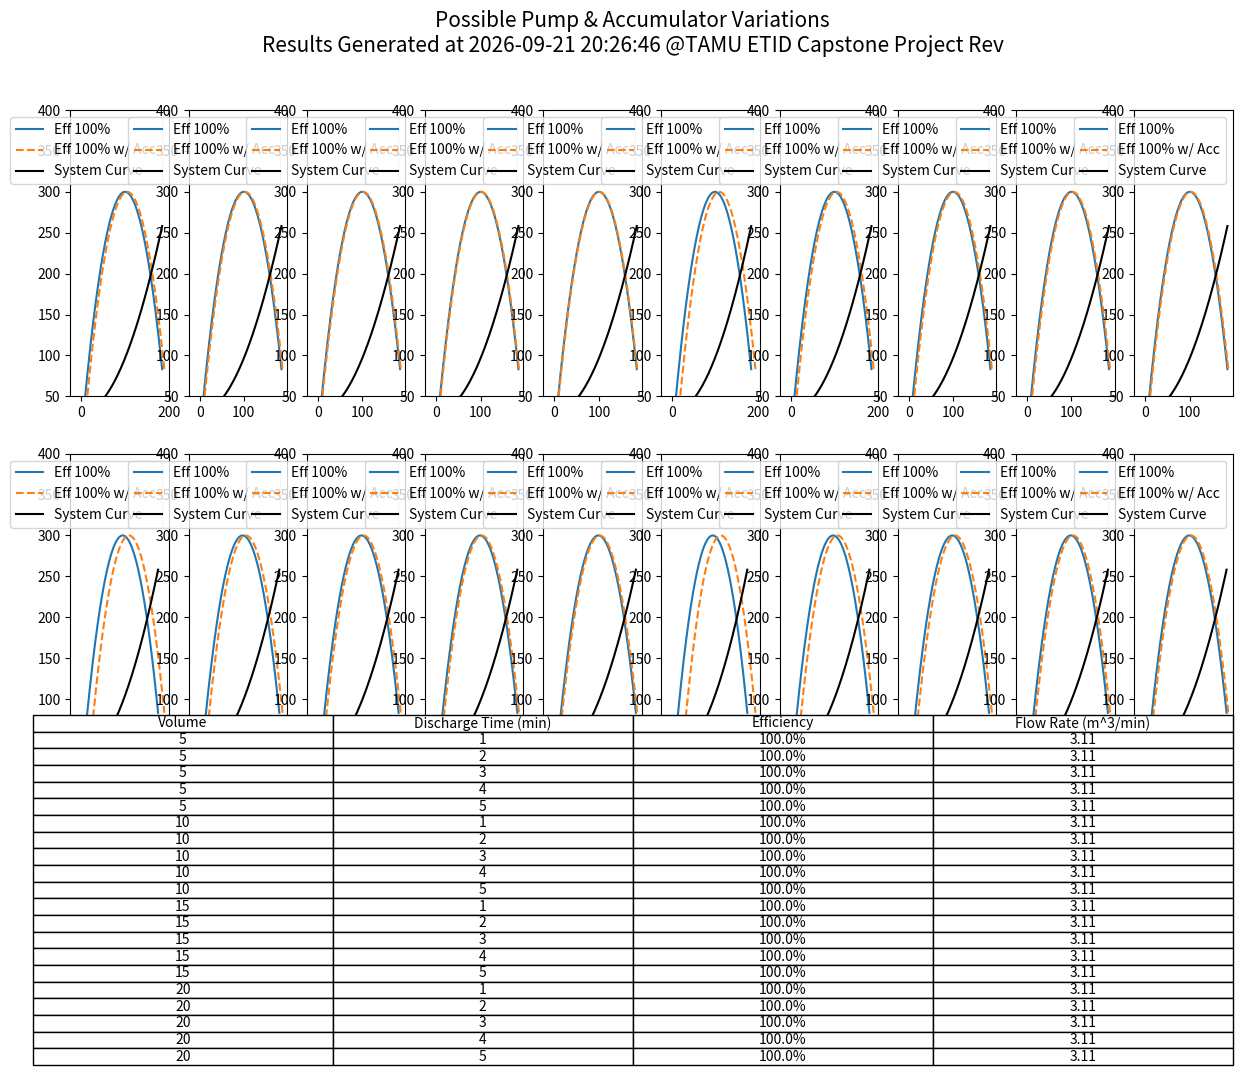
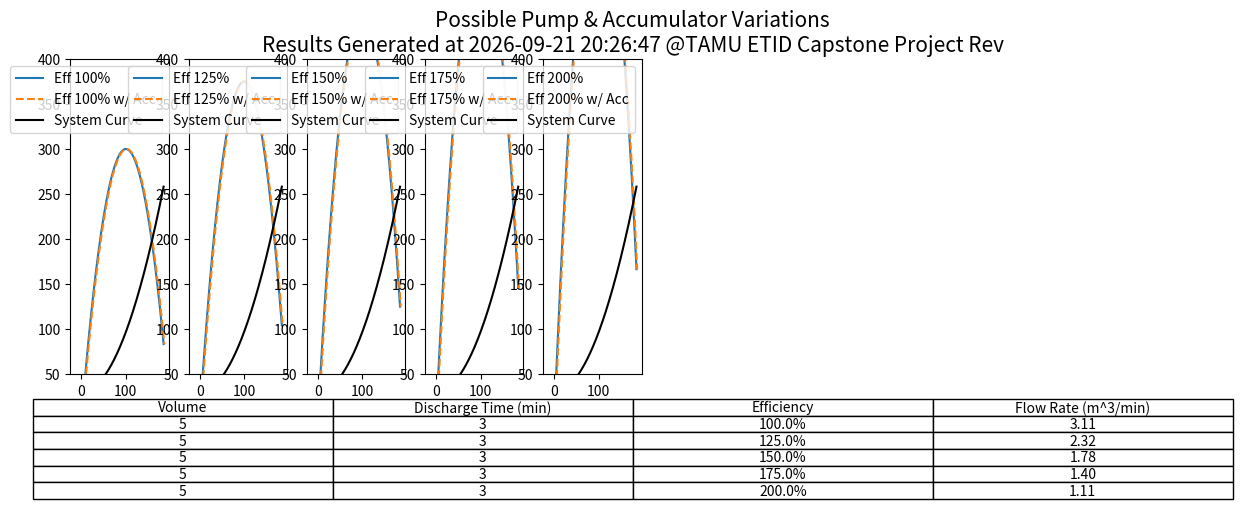
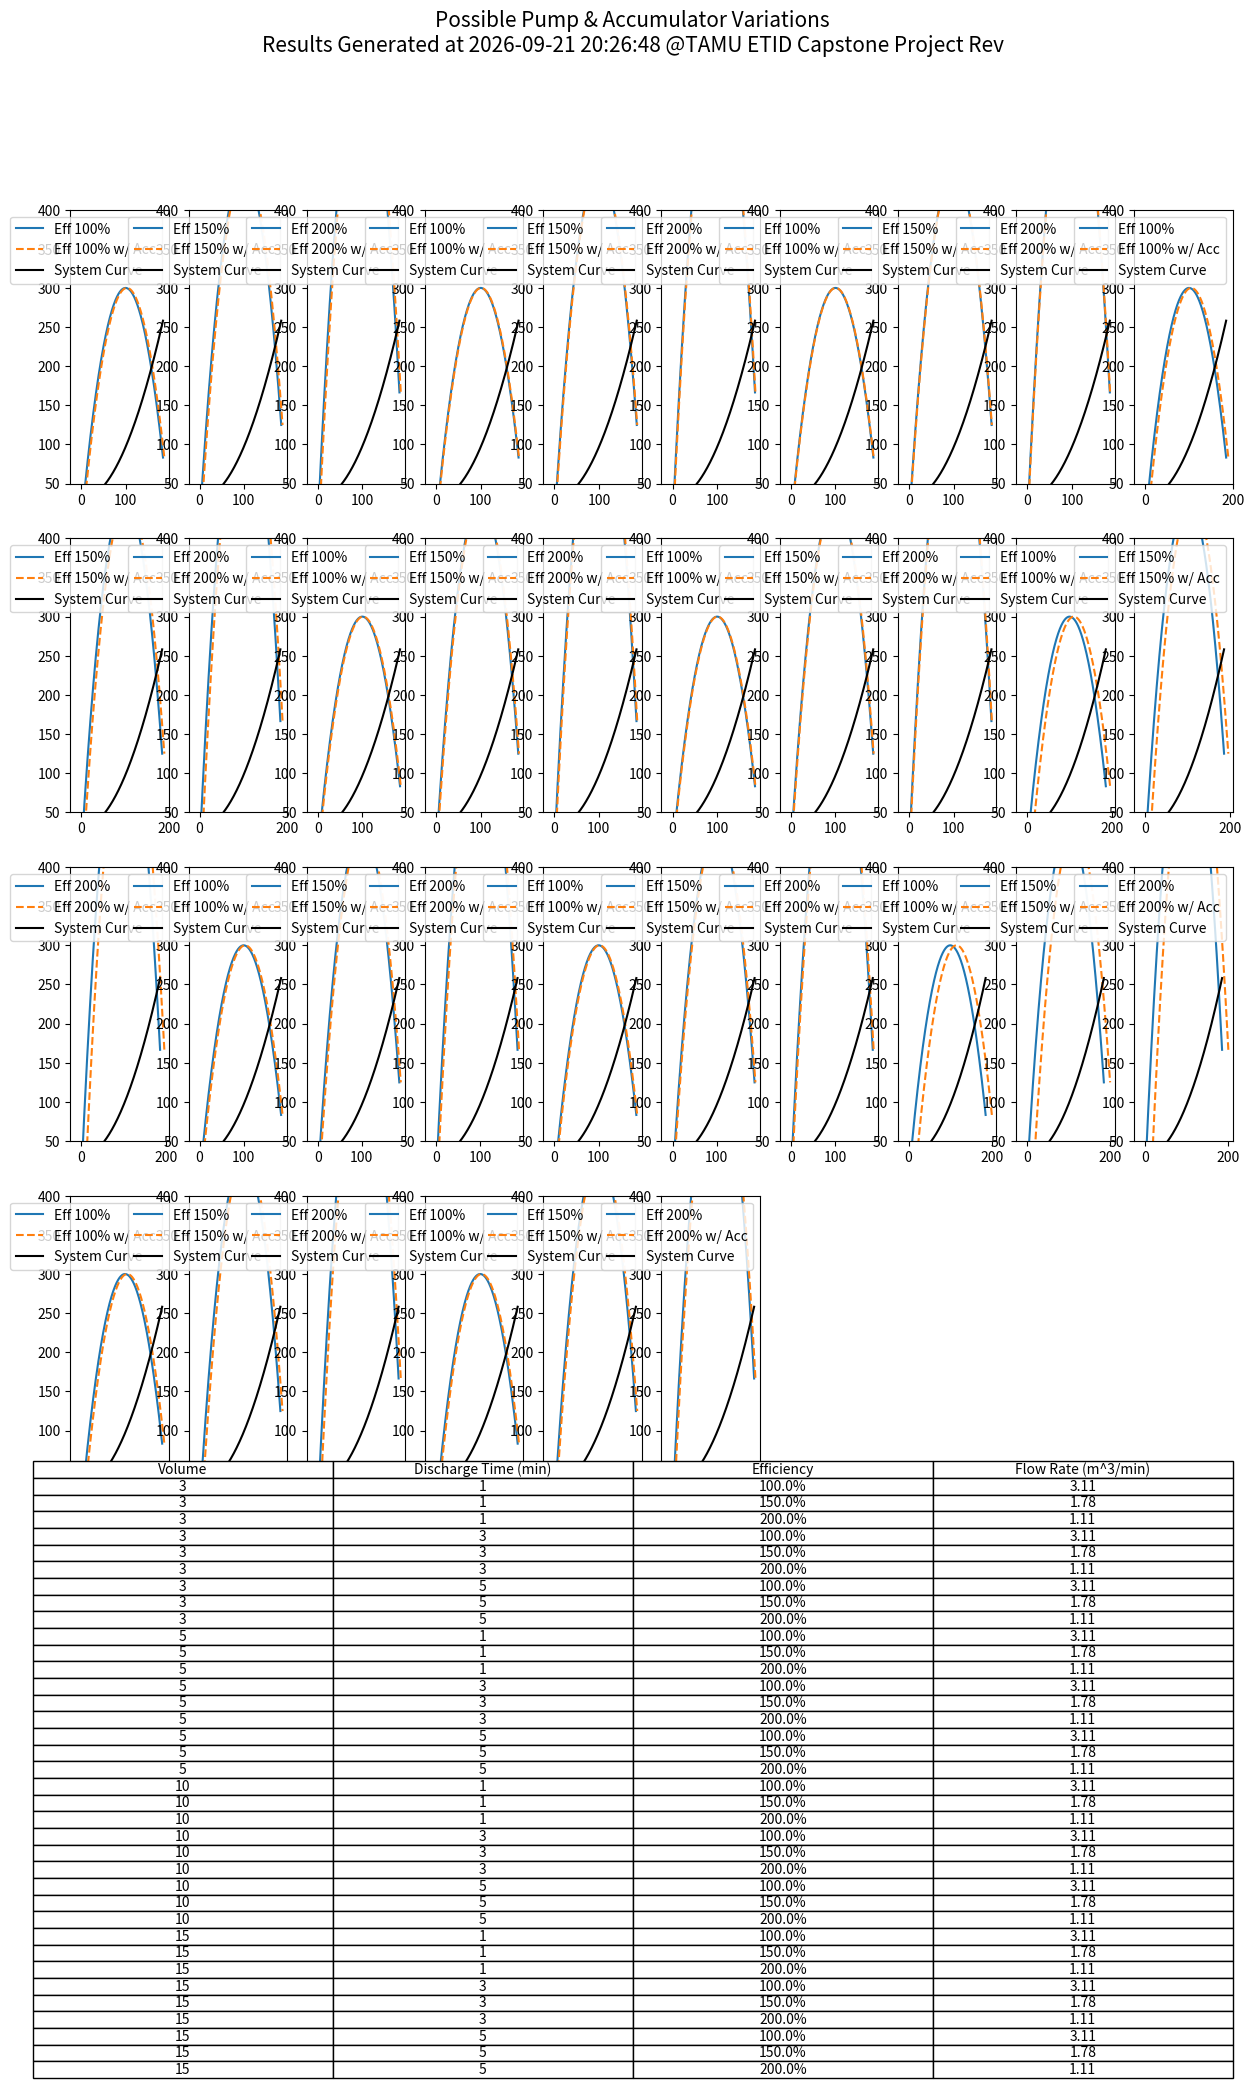

Python code for these plots, in order:
"""
Script Name: PumpAccPlot
Description: Capstone Project Computation - Calculation and Visualization for Pump & Accumulator conditions
"""
import numpy as np
import matplotlib.pyplot as plt
from datetime import datetime, timedelta, timezone

def accumulator_shift(volume, discharge_time):
    return volume / discharge_time


def pump_curve(Q, Q_max, H_max, efficiency=1.0):
    return H_max * (1 - ((Q - Q_max) / Q_max) ** 2) * efficiency


def system_curve(Q, h0, k):
    return h0 + k/3 * Q ** 2


def find_intersection(Q, H_pump, H_system):
    """ There is probably smarter way to implement this part"""
    for i in range(1, len(Q)):
        if H_pump[i] < H_system[i]:

            m1 = (H_pump[i] - H_pump[i - 1]) / (Q[i] - Q[i - 1])
            c1 = H_pump[i] - m1 * Q[i]

            m2 = (H_system[i] - H_system[i - 1]) / (Q[i] - Q[i - 1])
            c2 = H_system[i] - m2 * Q[i]
            intersection_Q = (c2 - c1) / (m1 - m2)
            return intersection_Q
    return None


def plot_pump_system_curves(ax, Q_max=200, H_max=300, h=20, k=0.02, Q_shift=10, Q_accumulator_shift=15, efficiency1=1.0,
                            efficiency2=1.0):
    Q = np.linspace(0, 200, 400)
    Q -= Q_shift
    H_single = efficiency1 * pump_curve(Q, Q_max, H_max)
    H_system = system_curve(Q, h, k)

    intersection_flow = find_intersection(Q, H_single, H_system)

    ax.plot(Q, H_single, label=f"Eff {efficiency1 * 100:.0f}%")
    ax.plot(Q + Q_accumulator_shift, H_single, linestyle='--',
            label=f"Eff {efficiency1 * 100:.0f}% w/ Acc")
    ax.plot(Q, H_system, 'k-', label='System Curve')
    ax.legend(loc="upper right")

    return intersection_flow


def generate_combinations_plot(volumes, discharge_times, efficiencies, Q_max=100, H_max=300, h=30, k=0.02, Q_shift=15, filename="figure.png"):
    table_data = [["Volume", "Discharge Time (min)", "Efficiency", "Flow Rate (m^3/min)"]]
    num_subplots = len(volumes) * len(discharge_times) * len(efficiencies)
    cols = 10
    rows = int(np.ceil(num_subplots / cols))

    fig, axs = plt.subplots(rows, cols, figsize=(15, 5 * rows))

    plot_index = 0
    for volume in volumes:
        for discharge_time in discharge_times:
            accumulator_shift_value = accumulator_shift(volume, discharge_time)
            for eff in efficiencies:
                row, col = divmod(plot_index, cols)
                ax = axs[row][col] if rows > 1 else axs[col]

                ax.set_ylim([50, 400]) # We can change it depending on dataset dimensions
                flow_rate = plot_pump_system_curves(ax, Q_max, H_max, h, k, Q_shift, accumulator_shift_value, eff, eff)
                table_data.append([volume, discharge_time, f"{eff * 100:.1f}%", f"{flow_rate:.2f}"])
                plot_index += 1

    # For any unused subplots
    for i in range(plot_index, rows * cols):
        row, col = divmod(i, cols)
        (axs[row][col] if rows > 1 else axs[col]).remove()

    # Display table
    ax_table = fig.add_axes([0.1, 0, 0.8, 0.2])
    ax_table.axis("off")
    table = ax_table.table(cellText=table_data, cellLoc='center', loc='center')
    table.auto_set_font_size(False)
    table.set_fontsize(10)
    fig.subplots_adjust(bottom=0.25)  # make room for table

    CST = timezone(timedelta(hours=-5))
    time_now = datetime.now(CST)
    current_datetime = time_now.strftime("%Y-%m-%d %H:%M:%S")
    fig.suptitle(f"Possible Pump & Accumulator Variations\nResults Generated at {current_datetime} @TAMU ETID Capstone Project Rev", fontsize=15)  # Add the super title here
    plt.savefig(filename)


def main():
    # Condition 1 - Fixed eff
    volumes1 = [5, 10, 15, 20]
    discharge_times1 = [1, 2, 3, 4, 5]
    efficiencies1 = [1.0]  # 100% efficiency
    generate_combinations_plot(volumes1, discharge_times1, efficiencies1, filename="single_pump_accu_variables.png")

    # Condition 2 -  Fixed acc
    volumes2 = [5]
    discharge_times2 = [3]
    efficiencies2 = [1.0, 1.25, 1.5, 1.75, 2.0]  # Efficiency values provided
    generate_combinations_plot(volumes2, discharge_times2, efficiencies2, filename="double_pump_eff_variables.png")

    # Condition 3 - Mixed
    volumes3 = [3, 5, 10, 15]
    discharge_times3 = [1, 3, 5]
    efficiencies3 = [1.0, 1.5, 2.0]  # Efficiency values provided
    generate_combinations_plot(volumes3, discharge_times3, efficiencies3, filename="pump_acc_mix_variables.png")

    # We can add more later

main()

